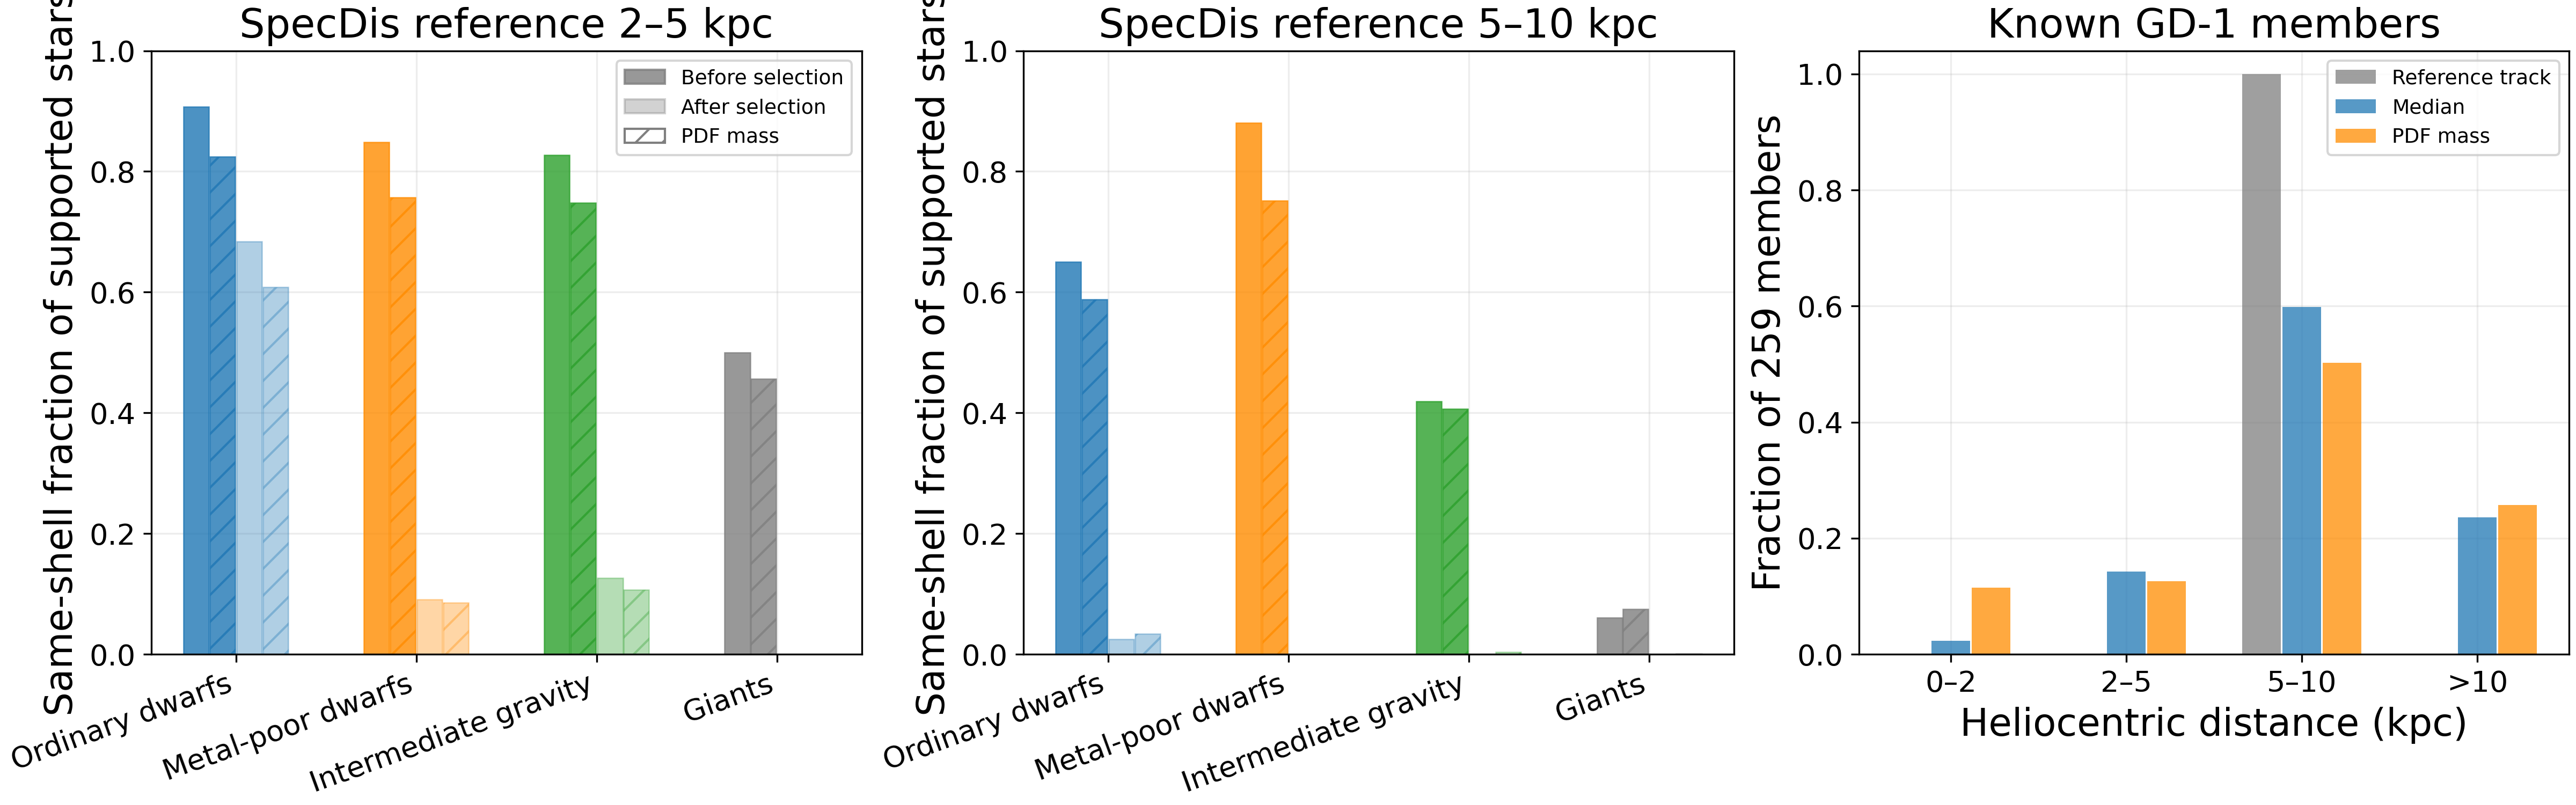

Source data for this figure (header and first rows):
population, ref_lo, ref_hi, estimator, stage, support, fraction_of_supported
dwarf_feh_ge_minus1p5, 2, 5, median, supported, 17399, 0.9073
dwarf_feh_ge_minus1p5, 2, 5, pdf, supported, 17399, 0.8241
dwarf_feh_ge_minus1p5, 2, 5, median, selected, 17399, 0.6838
dwarf_feh_ge_minus1p5, 2, 5, pdf, selected, 17399, 0.608
dwarf_feh_lt_minus1p5, 2, 5, median, supported, 2347, 0.8487
dwarf_feh_lt_minus1p5, 2, 5, pdf, supported, 2347, 0.7572
dwarf_feh_lt_minus1p5, 2, 5, median, selected, 2347, 0.09075
dwarf_feh_lt_minus1p5, 2, 5, pdf, selected, 2347, 0.08535
intermediate_gravity, 2, 5, median, supported, 1331, 0.8272
intermediate_gravity, 2, 5, pdf, supported, 1331, 0.7477
intermediate_gravity, 2, 5, median, selected, 1331, 0.1262
intermediate_gravity, 2, 5, pdf, selected, 1331, 0.1068
giant, 2, 5, median, supported, 12, 0.5
giant, 2, 5, pdf, supported, 12, 0.4558
giant, 2, 5, median, selected, 12, 0.0
giant, 2, 5, pdf, selected, 12, 0.0
dwarf_feh_ge_minus1p5, 5, 10, median, supported, 2418, 0.6501
dwarf_feh_ge_minus1p5, 5, 10, pdf, supported, 2418, 0.5877
dwarf_feh_ge_minus1p5, 5, 10, median, selected, 2418, 0.02523
dwarf_feh_ge_minus1p5, 5, 10, pdf, selected, 2418, 0.03378
dwarf_feh_lt_minus1p5, 5, 10, median, supported, 2195, 0.8806
dwarf_feh_lt_minus1p5, 5, 10, pdf, supported, 2195, 0.7516
dwarf_feh_lt_minus1p5, 5, 10, median, selected, 2195, 0.0
dwarf_feh_lt_minus1p5, 5, 10, pdf, selected, 2195, 8.051127845321725e-05
intermediate_gravity, 5, 10, median, supported, 2557, 0.4189
intermediate_gravity, 5, 10, pdf, supported, 2557, 0.4063
intermediate_gravity, 5, 10, median, selected, 2557, 0.0
intermediate_gravity, 5, 10, pdf, selected, 2557, 0.003437
giant, 5, 10, median, supported, 33, 0.06061
giant, 5, 10, pdf, supported, 33, 0.0749
giant, 5, 10, median, selected, 33, 0.0
giant, 5, 10, pdf, selected, 33, 0.001064
